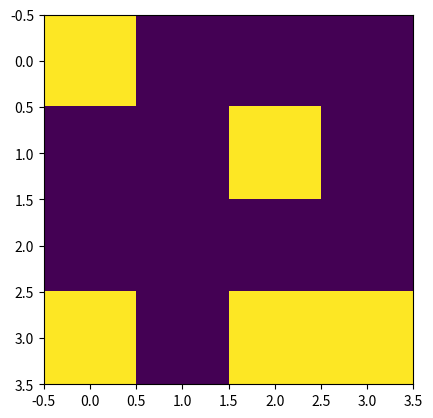

Generate this figure with matplotlib:
import numpy as np
import matplotlib.pyplot as plt
import matplotlib.animation as animation
import time

ON = 255
OFF = 0

def criaMundo(N):
	return(np.random.choice([ON,OFF],N*N,p=[0.5,0.5]).reshape(N,N))
	

def atualizaMundo(frameNum,N,mundo,img):
	total = 0
	new_mundo = mundo.copy()
	for linha in range(new_mundo.shape[0]):
		for col in range(new_mundo.shape[1]):
			if(new_mundo[linha,col]==0):
				total+=1
	new_mundo = np.random.choice([ON,OFF],N*N,p=[0.5,0.5]).reshape(N,N)
	img.set_data(mundo)
	#mundo[:]=new_mundo[:]
	#mundo=new_mundo
	mundo = new_mundo.copy()
	print(mundo)
	print(new_mundo)
	print(total)
	return(img,)

def main():
	try:		
		N = 4
		mundo = criaMundo(N)
		print(mundo)
		fig1,ax = plt.subplots()
		img = ax.imshow(mundo)
		animacao = animation.FuncAnimation(fig1, atualizaMundo, fargs=(N,mundo,img,), blit=True)
		plt.show()
	except Exception as ex:
		print("DEU MERDA AQUI FORA!")

if __name__ == '__main__':
	try:
		main()
	except Exception as fuyck:
		pass
